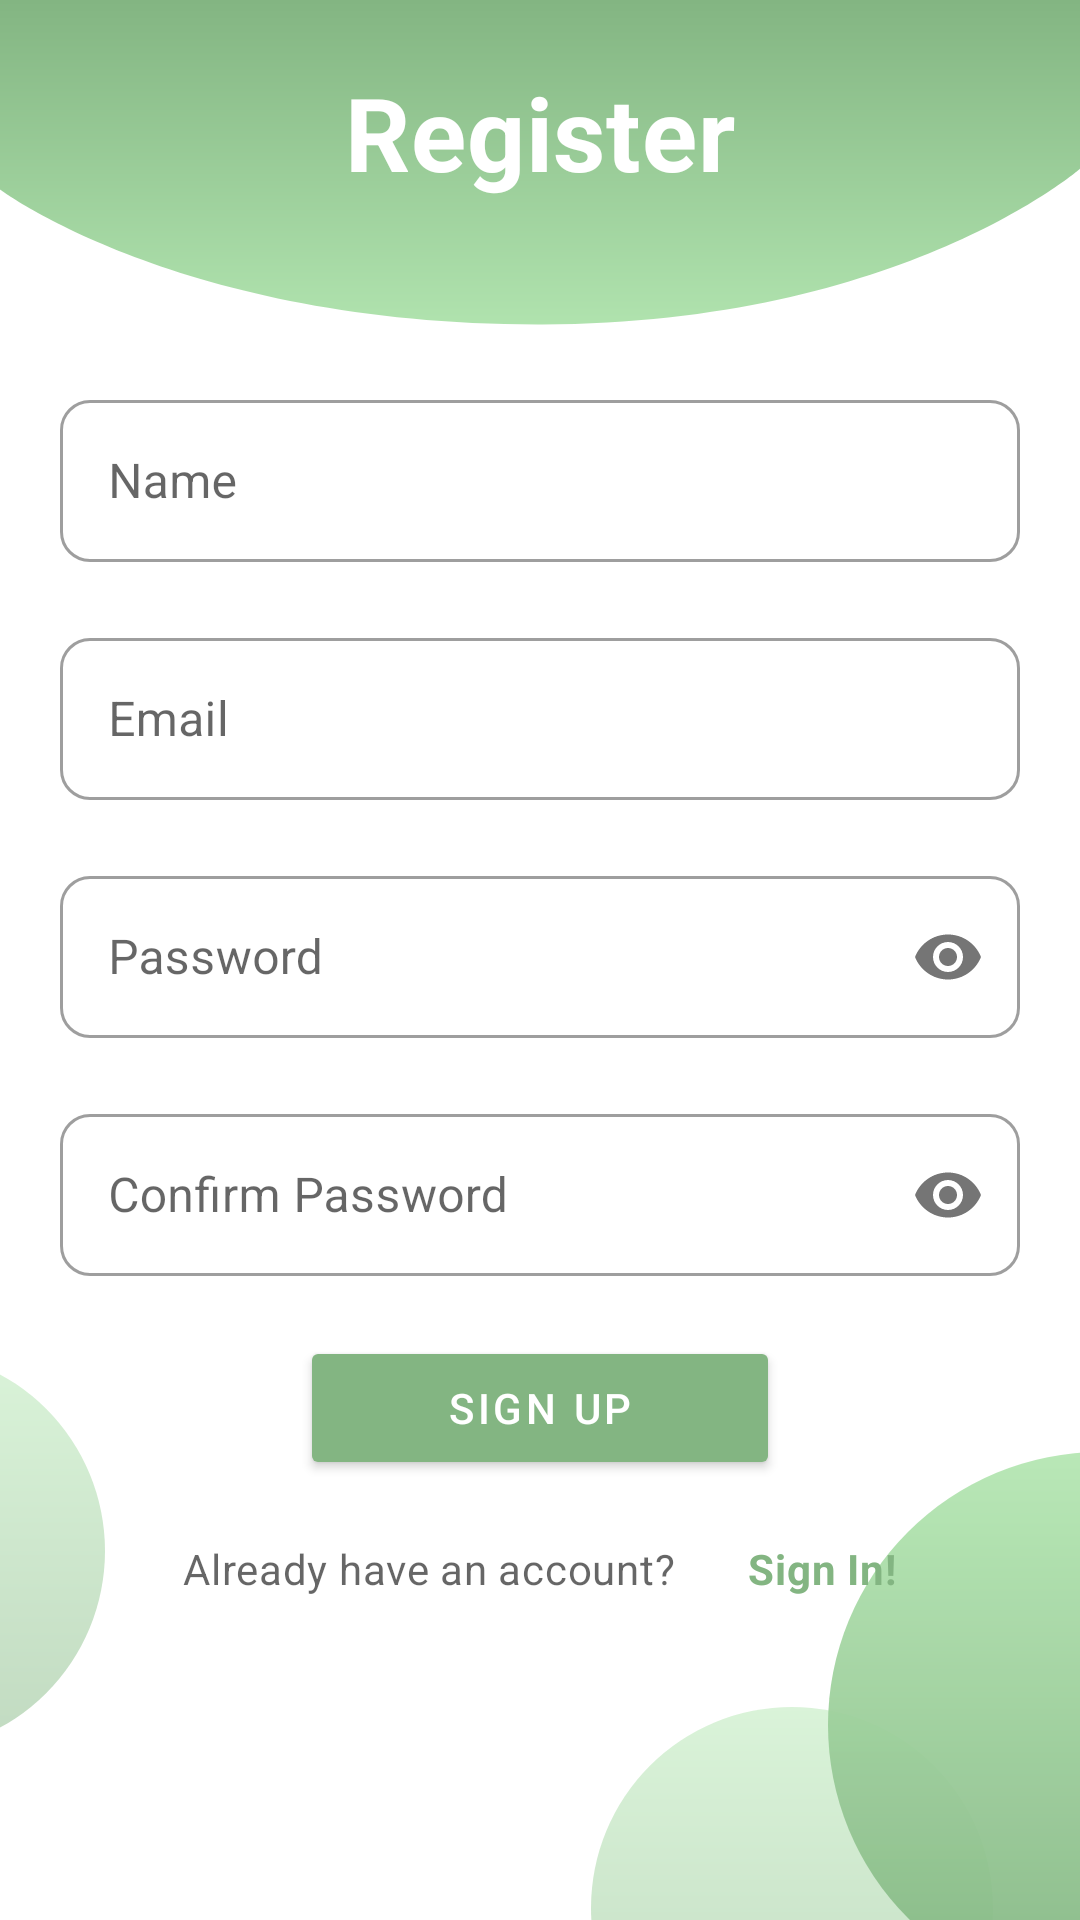

This screen was rendered from an Android layout file. Write that file and the resources it references.
<!-- AndroidManifest.xml: application theme Theme.Foodine.ActionBar -->
<!-- res/layout/fragment_sign_up.xml -->
<?xml version="1.0" encoding="utf-8"?>
<androidx.constraintlayout.widget.ConstraintLayout
    xmlns:android="http://schemas.android.com/apk/res/android"
    xmlns:app="http://schemas.android.com/apk/res-auto"
    xmlns:tools="http://schemas.android.com/tools"
    tools:context=".SignInUp.SignUpFragment"
    android:id="@+id/signup_fragment"
    android:layout_width="match_parent"
    android:layout_height="match_parent"
    android:background="@drawable/bg_sign_up">

    <TextView
        style="?attr/textAppearanceHeadline4"
        android:layout_width="wrap_content"
        android:layout_height="wrap_content"
        android:text="Register"
        android:textColor="@color/white"
        android:textStyle="bold"
        app:layout_constraintBottom_toTopOf="@+id/linearLayout2"
        app:layout_constraintEnd_toEndOf="parent"
        app:layout_constraintStart_toStartOf="parent"
        app:layout_constraintTop_toTopOf="parent"
        app:layout_constraintVertical_bias="0.5" />

    <LinearLayout
        android:id="@+id/linearLayout2"
        style="@style/linearParent"
        android:layout_gravity="center"
        android:padding="@dimen/loginViewsMargin"
        app:layout_constraintBottom_toBottomOf="parent"
        app:layout_constraintEnd_toEndOf="parent"
        app:layout_constraintStart_toStartOf="parent"
        app:layout_constraintTop_toTopOf="parent">

        <com.google.android.material.textfield.TextInputLayout
            android:id="@+id/signup_layout_name"
            style="@style/parent"
            android:layout_marginTop="@dimen/loginViewsMargin">

            <com.google.android.material.textfield.TextInputEditText
                android:id="@+id/signup_input_name"
                style="@style/modifiedEditText"
                android:hint="Name"
                android:inputType="textPersonName"
                android:singleLine="true" />
        </com.google.android.material.textfield.TextInputLayout>

        <com.google.android.material.textfield.TextInputLayout
            android:id="@+id/signup_layout_email"
            style="@style/parent"
            android:layout_marginTop="@dimen/loginViewsMargin">

            <com.google.android.material.textfield.TextInputEditText
                android:id="@+id/signup_input_email"
                style="@style/modifiedEditText"
                android:hint="Email"
                android:inputType="textEmailAddress"
                android:singleLine="true" />
        </com.google.android.material.textfield.TextInputLayout>

        <com.google.android.material.textfield.TextInputLayout
            android:id="@+id/signup_layout_password"
            style="@style/parent"
            android:layout_marginTop="@dimen/loginViewsMargin"
            app:passwordToggleDrawable="@drawable/selector_password"
            app:passwordToggleEnabled="true">

            <com.google.android.material.textfield.TextInputEditText
                android:id="@+id/signup_input_password"
                style="@style/modifiedEditText"
                android:hint="Password"
                android:inputType="textPassword"
                android:singleLine="true" />
        </com.google.android.material.textfield.TextInputLayout>

        <com.google.android.material.textfield.TextInputLayout
            android:id="@+id/signup_layout_passwordConfirm"
            style="@style/parent"
            android:layout_marginTop="@dimen/loginViewsMargin"
            app:passwordToggleDrawable="@drawable/selector_password"
            app:passwordToggleEnabled="true">

            <com.google.android.material.textfield.TextInputEditText
                android:id="@+id/signup_input_passwordConfirm"
                style="@style/modifiedEditText"
                android:hint="Confirm Password"
                android:inputType="textPassword"
                android:singleLine="true" />
        </com.google.android.material.textfield.TextInputLayout>

        <Button
            android:id="@+id/signup_btn_signUp"
            style="@style/AppTextAppearance.Button"
            android:layout_gravity="center_horizontal"
            android:layout_marginTop="@dimen/loginViewsMargin"
            android:text="Sign Up" />

        <LinearLayout
            android:layout_width="match_parent"
            android:layout_height="wrap_content"
            android:gravity="center_horizontal"
            android:orientation="horizontal">

            <TextView
                style="?attr/textAppearanceBody2"
                android:layout_width="wrap_content"
                android:layout_height="wrap_content"
                android:layout_marginTop="@dimen/loginViewsMargin"
                android:paddingHorizontal="@dimen/newsMoreTextSize"
                android:text="Already have an account?"
                android:textAlignment="center"
                android:textColor="@color/default_gray" />

            <TextView
                android:id="@+id/signup_txtClick_signIn"
                style="?attr/textAppearanceBody2"
                android:layout_width="wrap_content"
                android:layout_height="wrap_content"
                android:layout_marginTop="@dimen/loginViewsMargin"
                android:foregroundGravity="center"
                android:paddingHorizontal="@dimen/newsMoreTextSize"
                android:text="Sign In!"
                android:textAlignment="center"
                android:textColor="?attr/colorPrimary"
                android:textStyle="bold" />
        </LinearLayout>

    </LinearLayout>
</androidx.constraintlayout.widget.ConstraintLayout>
<!-- resources referenced by this layout -->
<resources>
  <color name="default_gray">#99000000</color>
  <color name="white">#FFFFFFFF</color>
  <dimen name="loginViewsMargin">20dp</dimen>
  <dimen name="newsMoreTextSize">12sp</dimen>
  <style name="AppTextAppearance.Button" parent="TextAppearance.MaterialComponents.Button">
          <item name="android:textColor">@color/white</item>
          <item name="backgroundTint">?attr/colorPrimary</item>
          <item name="android:layout_width">160dp</item>
          <item name="android:layout_height">wrap_content</item>
  
      </style>
  <style name="linearParent" parent="parent">
          <item name="android:orientation">vertical</item>
      </style>
  <style name="modifiedEditText" parent="parent">
          <item name="android:textSize">16dp</item>
          <item name="android:layout_height">54dp</item>
          <item name="android:drawableTint">@color/default_gray</item>
          <item name="android:drawablePadding">12dp</item>
      </style>
  <style name="parent">
          <item name="android:layout_width">match_parent</item>
          <item name="android:layout_height">wrap_content</item>
      </style>
  <style name="Theme.Foodine.ActionBar" parent="@style/Theme.Foodine">
          <item name="android:statusBarColor" tools:targetApi="l">?attr/colorPrimary</item>
      </style>
  <color name="prim_green">#FF83B582</color>
  <color name="prim_green_light">#FFB4E7B2</color>
  <color name="prim_green_dark">#FF558555</color>
  <color name="sec_green">#FFD4E2A9</color>
  <color name="sec_green_light">#FFFFFFDB</color>
  <color name="sec_green_dark">#FFA2B07A</color>
  <style name="TextInputLayoutStyle" parent="Widget.MaterialComponents.TextInputLayout.OutlinedBox.Dense">
          
          <item name="android:strokeColor">?attr/colorPrimary</item>
          <item name="strokeColor">?attr/colorPrimary</item>
      </style>
  <style name="AppShapeAppearance.SmallComponent" parent="ShapeAppearance.MaterialComponents.SmallComponent">
          <item name="cornerSize">10dp</item>
          <item name="android:textColor">?attr/colorOnPrimary</item>
      </style>
  <style name="AppShapeAppearance.LargeComponent" parent="ShapeAppearance.MaterialComponents.LargeComponent">
          <item name="cornerSize">24dp</item>
          <item name="cornerFamilyTopRight">rounded</item>
      </style>
  <style name="Widget.App.AboutPage" parent="about_About">
          <item name="aboutDescriptionTextAppearance">@style/TextAppearance.App.AboutPage.Description</item>
          <item name="aboutGroupTextAppearance">@style/TextAppearance.App.AboutPage.Group</item>
      </style>
  <style name="editTextDefault" parent="@android:style/Widget.EditText">
          <item name="android:textSize">16dp</item>
      </style>
  <style name="TextAppearance.App.AboutPage.Description" parent="about_descriptionTextAppearance">
          <item name="android:textColor">?attr/colorPrimary</item>
          <item name="android:textStyle">bold</item>
          <item name="android:textSize">32dp</item>
      </style>
  <style name="TextAppearance.App.AboutPage.Group" parent="about_descriptionTextAppearance">
          <item name="android:justificationMode">inter_word</item>
          <item name="android:textSize">16dp</item>
          <item name="android:textStyle">normal</item>
          <item name="android:lineSpacingExtra">4dp</item>
      </style>
</resources>
